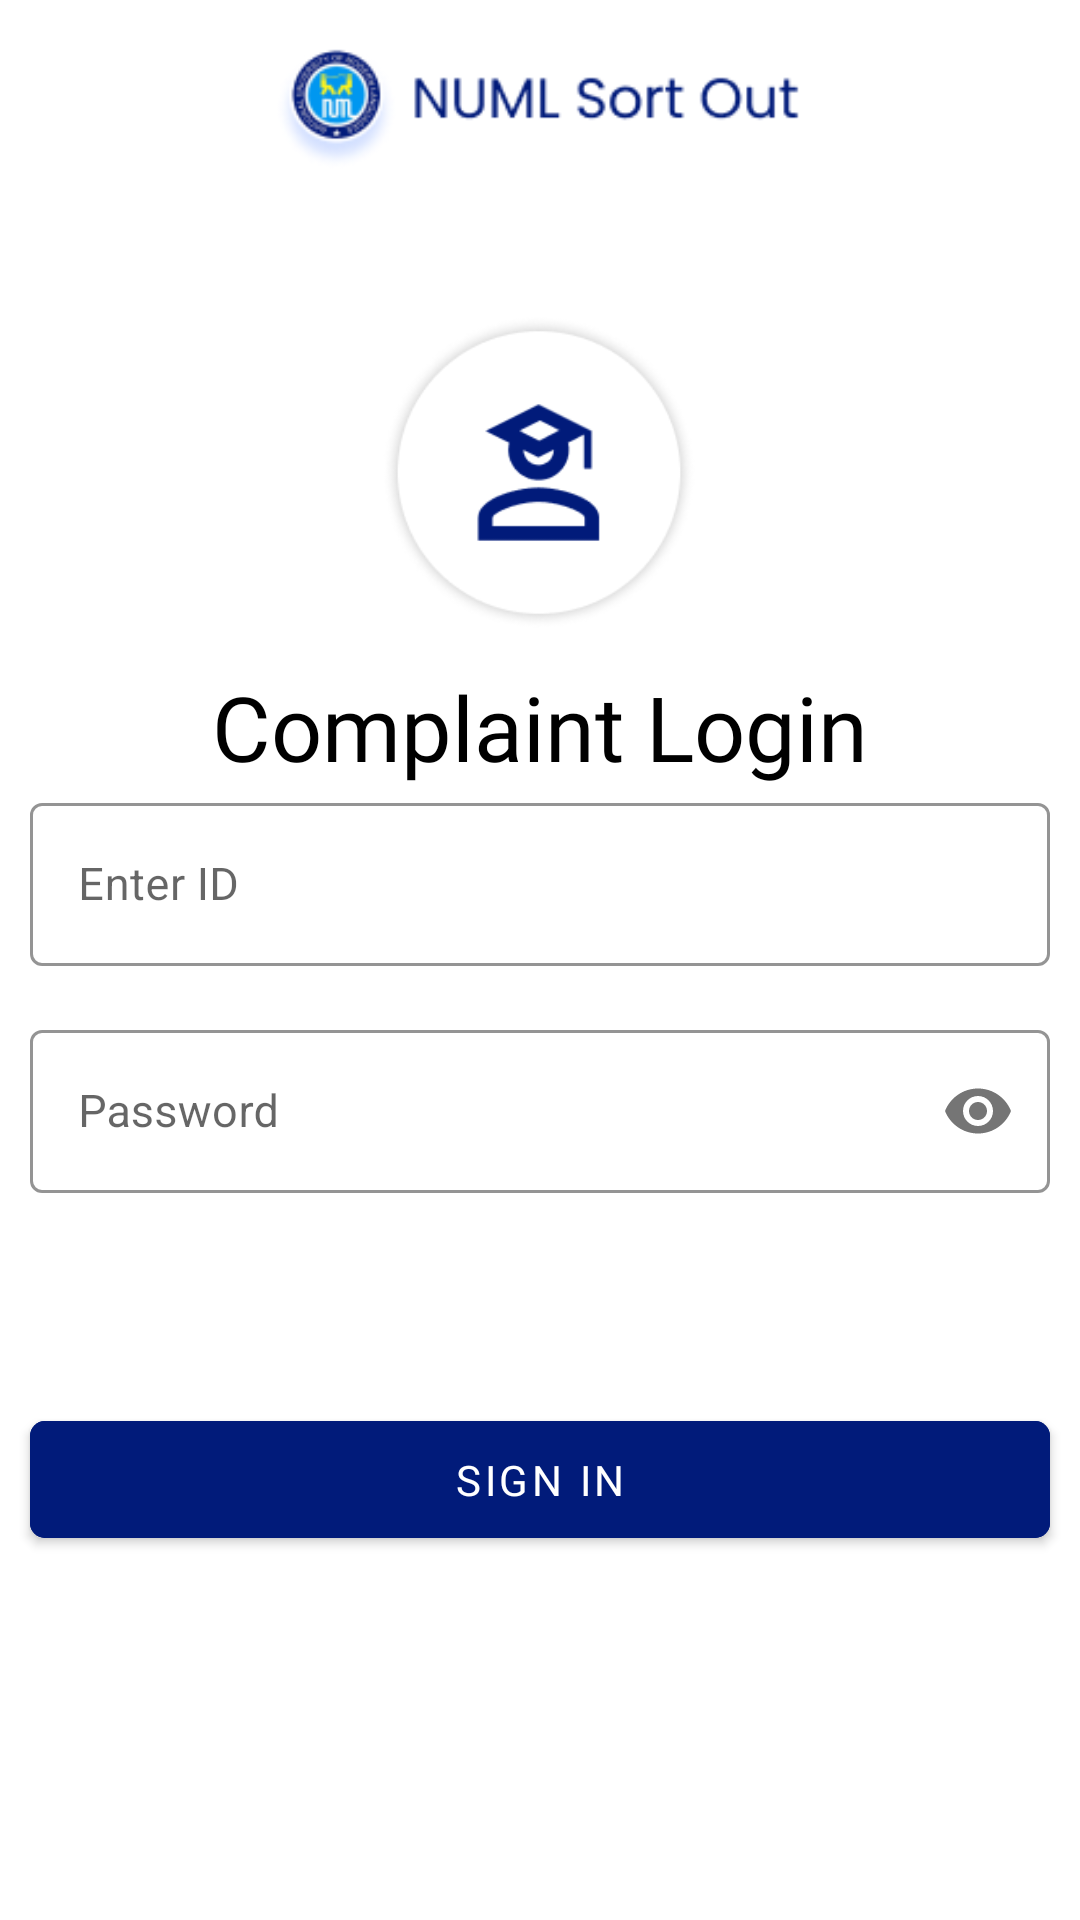

This screen was rendered from an Android layout file. Write that file and the resources it references.
<!-- AndroidManifest.xml: application theme Theme.FYP -->
<!-- res/layout/activity_admin_student_complain_login.xml -->
<?xml version="1.0" encoding="utf-8"?>
<androidx.constraintlayout.widget.ConstraintLayout xmlns:android="http://schemas.android.com/apk/res/android"
    xmlns:app="http://schemas.android.com/apk/res-auto"
    xmlns:tools="http://schemas.android.com/tools"
    android:layout_width="match_parent"
    android:layout_height="match_parent"
    tools:context=".Accounts.AdminStudentComplainLogin">



    <ImageView
        android:id="@+id/imageView14"
        android:layout_width="116dp"
        android:layout_height="105dp"
        android:layout_marginTop="48dp"
        app:layout_constraintEnd_toEndOf="parent"
        app:layout_constraintHorizontal_bias="0.498"
        app:layout_constraintStart_toStartOf="parent"
        app:layout_constraintTop_toBottomOf="@+id/imageView15"
        app:srcCompat="@drawable/student" />

    <TextView
        android:id="@+id/text5"
        android:layout_width="match_parent"
        android:layout_height="wrap_content"
        android:layout_marginTop="12dp"
        android:fontFamily="@font/poppins_medium"
        android:text="Complaint Login"
        android:textAlignment="center"
        android:textColor="@color/black"
        android:textSize="30sp"
        app:layout_constraintEnd_toEndOf="parent"
        app:layout_constraintHorizontal_bias="0.0"
        app:layout_constraintStart_toStartOf="parent"
        app:layout_constraintTop_toBottomOf="@+id/imageView14" />

    <ImageView
        android:id="@+id/imageView15"
        android:layout_width="204dp"
        android:layout_height="41dp"
        android:layout_marginTop="16dp"
        app:layout_constraintEnd_toEndOf="parent"
        app:layout_constraintHorizontal_bias="0.497"
        app:layout_constraintStart_toStartOf="parent"
        app:layout_constraintTop_toTopOf="parent"
        app:srcCompat="@drawable/top_logo" />


    <LinearLayout
        android:layout_width="match_parent"
        android:layout_height="wrap_content"
        android:orientation="vertical"
        app:layout_constraintTop_toBottomOf="@+id/text5">

        <LinearLayout
            android:id="@+id/one"
            android:layout_width="match_parent"
            android:layout_height="wrap_content"
            android:layout_centerHorizontal="true"
            android:layout_centerVertical="true"
            android:layout_marginStart="10dp"
            android:layout_marginEnd="10dp"
            android:orientation="vertical">

            <com.google.android.material.textfield.TextInputLayout
                style="@style/Widget.MaterialComponents.TextInputLayout.OutlinedBox"
                android:layout_width="match_parent"
                android:layout_height="wrap_content"
                android:hint="Enter ID"
                app:boxStrokeColor="@color/colorPrimary">

                <com.google.android.material.textfield.TextInputEditText
                    android:id="@+id/stdLoginid"
                    android:layout_width="match_parent"
                    android:layout_height="wrap_content"
                    android:inputType="text"
                    android:singleLine="true"
                    android:textColor="@color/colorPrimary"
                    android:textSize="15sp" />

            </com.google.android.material.textfield.TextInputLayout>

            <com.google.android.material.textfield.TextInputLayout
                style="@style/Widget.MaterialComponents.TextInputLayout.OutlinedBox"
                android:layout_width="match_parent"
                android:layout_height="wrap_content"
                android:layout_marginTop="16dp"
                android:hint="Password"
                app:boxStrokeColor="@color/colorPrimary"
                app:passwordToggleEnabled="true">

                <com.google.android.material.textfield.TextInputEditText
                    android:id="@+id/stdpassword"
                    android:layout_width="match_parent"
                    android:layout_height="wrap_content"
                    android:inputType="textPassword"
                    android:singleLine="true"
                    android:textColor="@color/colorPrimary"
                    android:textSize="15sp" />

            </com.google.android.material.textfield.TextInputLayout>


        </LinearLayout>

        <RelativeLayout
            android:id="@+id/second"
            android:layout_width="match_parent"
            android:layout_height="40dp"
            android:layout_below="@id/one"
            android:layout_marginStart="10dp"
            android:layout_marginTop="10dp"
            android:layout_marginEnd="10dp"
            android:layout_marginBottom="10dp">

            <TextView
                android:id="@+id/secForgetPassword"
                android:layout_width="wrap_content"
                android:layout_height="wrap_content"
                android:layout_alignParentRight="true"
                android:layout_marginTop="10dp"
                android:text="Forget Password"
                android:textColor="@color/colorPrimary"
                android:textSize="15sp"
                android:visibility="gone" />
        </RelativeLayout>


        <com.google.android.material.button.MaterialButton
            android:id="@+id/btnSignIn"
            android:layout_width="match_parent"
            android:layout_height="wrap_content"
            android:layout_below="@id/second"
            android:layout_marginStart="10dp"
            android:layout_marginTop="10dp"
            android:layout_marginEnd="10dp"
            android:fontFamily="@font/poppins_medium"
            android:layout_marginBottom="10dp"
            android:backgroundTint="@color/colorPrimary"
            android:padding="10dp"
            android:text="Sign In"
            android:textColor="@color/white"
            app:cornerRadius="5dp" />


    </LinearLayout>
</androidx.constraintlayout.widget.ConstraintLayout>
<!-- resources referenced by this layout -->
<resources>
  <color name="black">#FF000000</color>
  <color name="colorPrimary">#FF011B7A</color>
  <color name="white">#FFFFFFFF</color>
  <!-- drawable student: png bitmap (drawable-v24, 11930 bytes) -->
  <!-- drawable top_logo: png bitmap (drawable, 8973 bytes) -->
  <style name="Theme.FYP" parent="Theme.MaterialComponents.Light.NoActionBar">
          
          <item name="colorPrimary">@color/teal_200</item>
          <item name="colorPrimaryVariant">@color/white</item>
          <item name="colorOnPrimary">@color/white</item>
          
          <item name="colorSecondary">@color/teal_200</item>
          <item name="colorSecondaryVariant">@color/teal_700</item>
          <item name="colorOnSecondary">@color/black</item>
          
          <item name="android:statusBarColor">?attr/colorPrimaryVariant</item>
          
      </style>
  <color name="teal_200">#FF011B7A</color>
  <color name="teal_700">#FF018786</color>
</resources>
